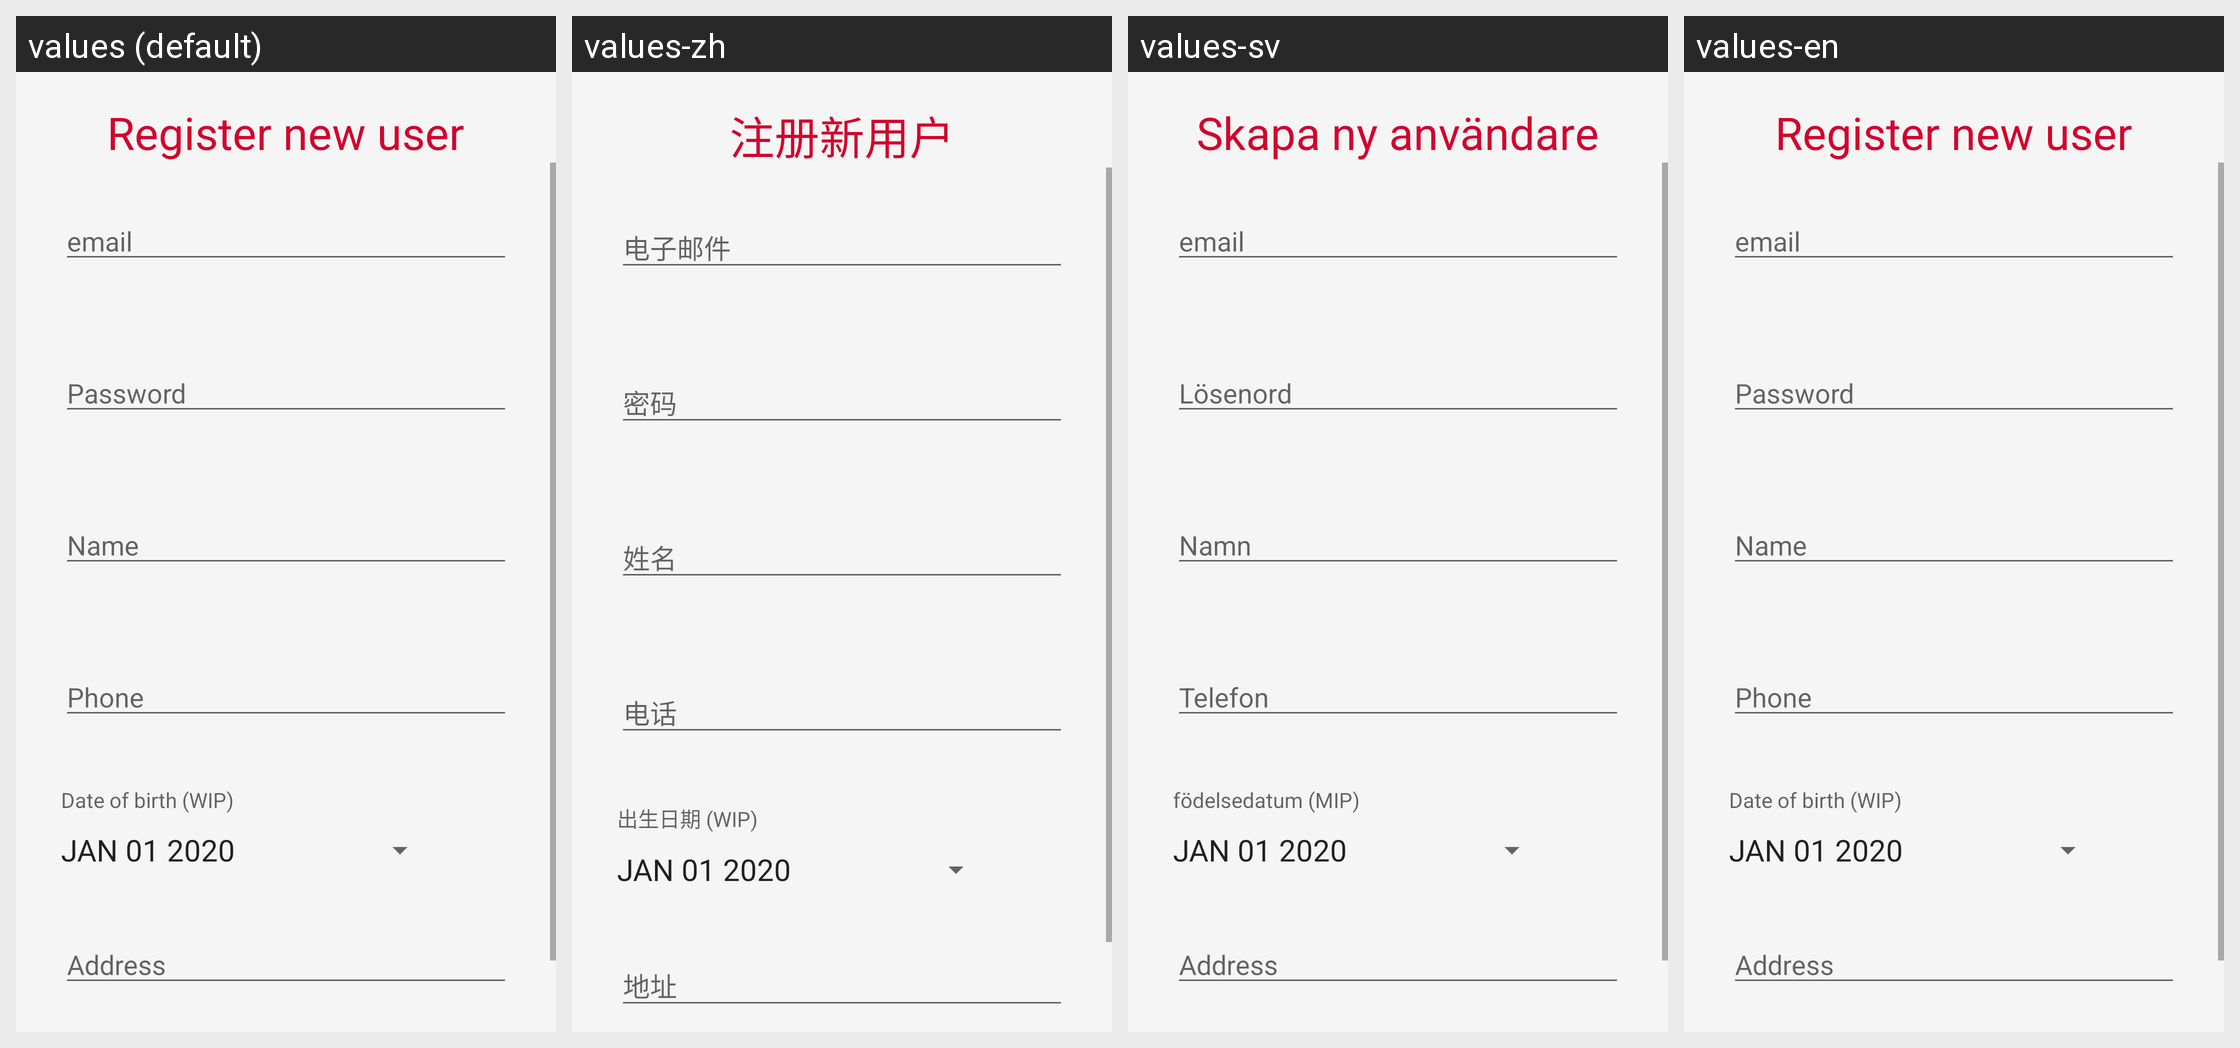

The Android screen above is rendered under several locales of the same app. Produce the string resources it draws, with the default and per-locale values.
Android screen res/layout/activity_register_user.xml rendered under 4 locales, left to right: values (default), values-zh, values-sv, values-en. Device: Nexus 5 (rendered at 1080×1920; each locale shown at half size, 540×960, under a caption strip naming it); theme Theme.Adatest.
Strings drawn on this screen, with the default value and each locale's value (text and hints the layout hard-codes, and strings that could not be matched under every locale, appear in the picture but are not listed):

register_titel
  values: Register new user
  values-zh: 注册新用户
  values-sv: Skapa ny användare
  values-en: Register new user

register_email
  values: email
  values-zh: 电子邮件
  values-sv: email
  values-en: email

register_password
  values: Password
  values-zh: 密码
  values-sv: Lösenord
  values-en: Password

register_namn
  values: Name
  values-zh: 姓名
  values-sv: Namn
  values-en: Name

register_phone
  values: Phone
  values-zh: 电话
  values-sv: Telefon
  values-en: Phone

register_date
  values: Date of birth (WIP)
  values-zh: 出生日期 (WIP)
  values-sv: födelsedatum (MIP)
  values-en: Date of birth (WIP)

register_adress
  values: Address
  values-zh: 地址
  values-sv: Address
  values-en: Address
